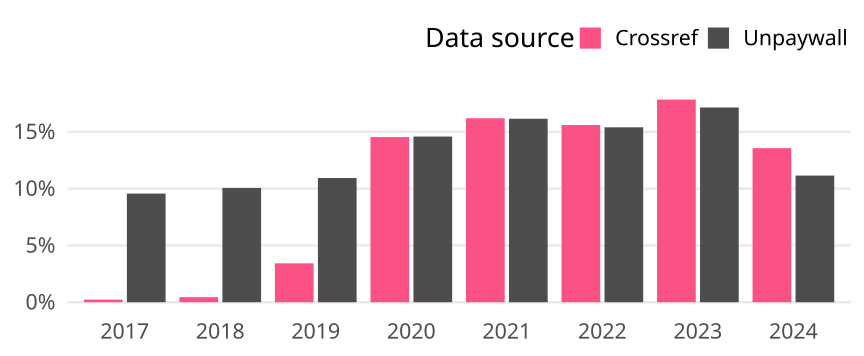

The file beside this chart, header and first rows:
cr_year, cat, article_total, name, oa_articles, oa_share
2017, Global, 9491, Crossref, 22, 0.002318
2017, Global, 9491, Unpaywall, 908, 0.09567
2018, Global, 9581, Crossref, 43, 0.004488
2018, Global, 9581, Unpaywall, 964, 0.1006
2019, Global, 10336, Crossref, 354, 0.03425
2019, Global, 10336, Unpaywall, 1130, 0.1093
2020, Global, 11182, Crossref, 1626, 0.1454
2020, Global, 11182, Unpaywall, 1631, 0.1459
2021, Global, 11087, Crossref, 1796, 0.162
2021, Global, 11087, Unpaywall, 1791, 0.1615
2022, Global, 8896, Crossref, 1388, 0.156
2022, Global, 8896, Unpaywall, 1370, 0.154
2023, Global, 7612, Crossref, 1358, 0.1784
2023, Global, 7612, Unpaywall, 1305, 0.1714
2024, Global, 1408, Crossref, 191, 0.1357
2024, Global, 1408, Unpaywall, 157, 0.1115
